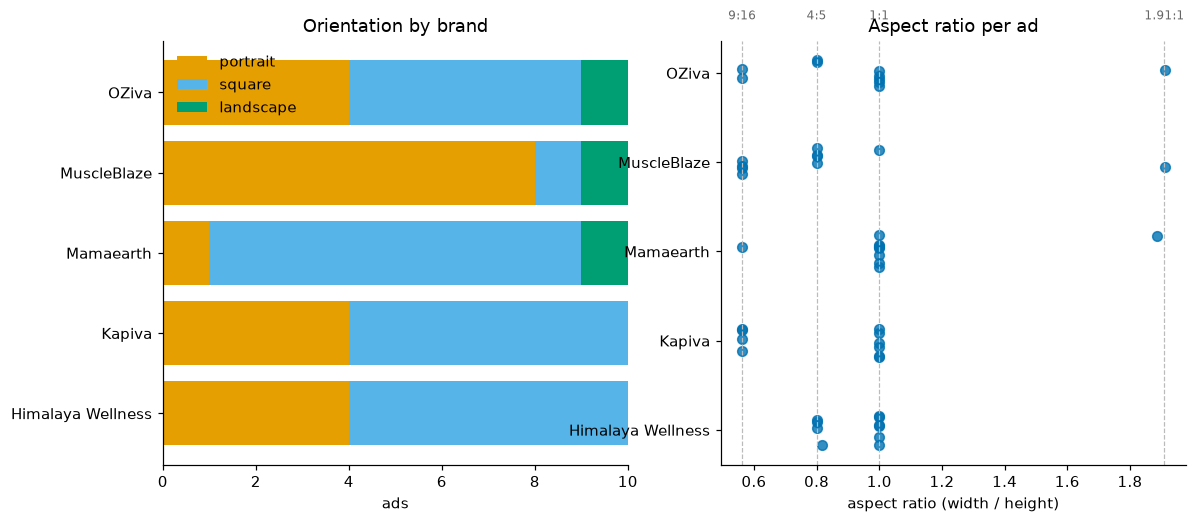

Source data for this figure (header and first rows):
ad_id, brand, orientation, aspect_ratio, y
1013415108457751, Himalaya Wellness, square, 1.0, 0.0493
1048789364407302, Himalaya Wellness, square, 1.0, -0.0829
1127418319612582, Himalaya Wellness, square, 1.0, -0.1652
1367478492121558, Himalaya Wellness, portrait, 0.8183, -0.1741
1598307748623554, Himalaya Wellness, portrait, 0.8, 0.1128
1858609855165049, Himalaya Wellness, square, 1.0, 0.1486
2112804086326796, Himalaya Wellness, square, 1.0, 0.0384
2129333221028958, Himalaya Wellness, portrait, 0.8, 0.0826
2215471982684457, Himalaya Wellness, portrait, 0.8, 0.0157
4471603566436669, Himalaya Wellness, square, 1.0, 0.1566
1161164159320391, Kapiva, portrait, 0.5633, 1.114
1515373939961480, Kapiva, square, 1.0, 0.821
1521879793036986, Kapiva, square, 1.0, 1.129
1576111410507102, Kapiva, square, 1.0, 0.8321
1595177445638920, Kapiva, square, 1.0, 1.083
1905612623466926, Kapiva, portrait, 0.5633, 0.8832
2174897743309961, Kapiva, portrait, 0.5633, 1.131
2430800034011084, Kapiva, portrait, 0.5617, 1.015
3941084412853569, Kapiva, square, 1.0, 0.9279
950705238104018, Kapiva, square, 1.0, 0.9722
1024439270557511, Mamaearth, square, 1.0, 1.83
1101328145809077, Mamaearth, square, 1.0, 1.865
1127350820190817, Mamaearth, square, 1.0, 2.061
1166813642586560, Mamaearth, portrait, 0.5633, 2.053
1297573992514723, Mamaearth, square, 1.0, 2.042
1416324700465227, Mamaearth, square, 1.0, 1.958
1575470834177468, Mamaearth, square, 1.0, 2.179
1585644086536653, Mamaearth, landscape, 1.887, 2.173
1756705248927160, Mamaearth, square, 1.0, 2.067
962201073595416, Mamaearth, square, 1.0, 2.054
1021005457107800, MuscleBlaze, portrait, 0.8, 3.068
1302729857652675, MuscleBlaze, portrait, 0.5633, 2.96
1308070633511851, MuscleBlaze, portrait, 0.5633, 2.869
1616514576500822, MuscleBlaze, portrait, 0.8, 3.08
1618366923229535, MuscleBlaze, portrait, 0.5633, 3.009
1807178123387779, MuscleBlaze, portrait, 0.5633, 2.932
27068411412827135, MuscleBlaze, portrait, 0.8, 2.995
3842344959313280, MuscleBlaze, square, 1.0, 3.14
4699175186980657, MuscleBlaze, portrait, 0.8, 3.156
629623256117440, MuscleBlaze, landscape, 1.911, 2.949
1074001845351229, OZiva, square, 1.0, 4.026
1096187009418131, OZiva, square, 1.0, 3.936
1650105090459669, OZiva, landscape, 1.911, 4.034
1669408884833124, OZiva, portrait, 0.5633, 3.942
1690263575996817, OZiva, square, 1.0, 3.961
1781776573039288, OZiva, portrait, 0.8, 4.141
1814901126595057, OZiva, square, 1.0, 3.902
1845266559964841, OZiva, portrait, 0.5633, 4.044
3256740111180462, OZiva, square, 1.0, 3.85
4554714978140543, OZiva, portrait, 0.8, 4.12
